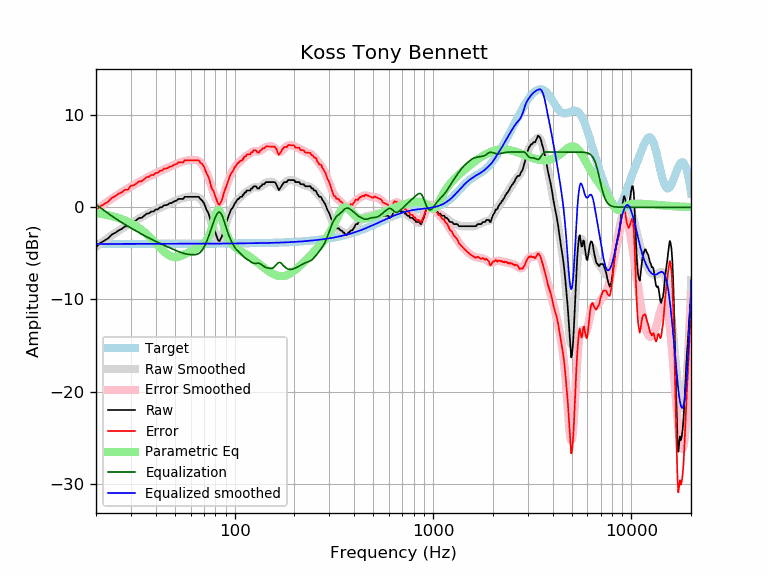

Source data for this figure (header and first rows):
frequency, raw, error, smoothed, error_smoothed, equalization, parametric_eq, equalized_raw, equalized_smoothed, target
20, -4.33, -0.35, -4.29, -0.30, 0.30, -0.61, -4.03, -3.98, -3.98
21, -3.88, 0.11, -3.95, 0.04, -0.04, -0.69, -3.91, -3.98, -3.98
22, -3.63, 0.35, -3.62, 0.36, -0.36, -0.77, -3.99, -3.98, -3.98
23, -3.37, 0.61, -3.32, 0.66, -0.66, -0.86, -4.03, -3.98, -3.98
24, -2.96, 1.01, -3.04, 0.94, -0.94, -0.95, -3.90, -3.98, -3.98
25, -2.77, 1.21, -2.78, 1.20, -1.20, -1.06, -3.97, -3.98, -3.98
26, -2.51, 1.47, -2.54, 1.44, -1.44, -1.17, -3.95, -3.98, -3.98
27, -2.34, 1.63, -2.32, 1.66, -1.66, -1.30, -4.00, -3.98, -3.98
28, -2.07, 1.91, -2.11, 1.87, -1.87, -1.43, -3.94, -3.98, -3.98
29, -2.05, 1.92, -1.91, 2.06, -2.06, -1.57, -4.12, -3.97, -3.97
30, -1.62, 2.35, -1.72, 2.25, -2.25, -1.73, -3.87, -3.97, -3.97
31, -1.60, 2.38, -1.55, 2.43, -2.43, -1.90, -4.02, -3.97, -3.97
32, -1.37, 2.60, -1.38, 2.60, -2.60, -2.08, -3.97, -3.97, -3.97
33, -1.16, 2.81, -1.21, 2.76, -2.76, -2.27, -3.92, -3.97, -3.97
34, -1.14, 2.83, -1.06, 2.91, -2.91, -2.47, -4.06, -3.97, -3.97
35, -0.91, 3.06, -0.91, 3.06, -3.06, -2.69, -3.98, -3.97, -3.97
36, -0.69, 3.28, -0.77, 3.20, -3.20, -2.91, -3.90, -3.97, -3.97
37, -0.66, 3.31, -0.63, 3.34, -3.34, -3.15, -3.99, -3.97, -3.97
38, -0.46, 3.51, -0.51, 3.46, -3.46, -3.39, -3.92, -3.97, -3.97
39, -0.46, 3.51, -0.39, 3.58, -3.58, -3.64, -4.04, -3.97, -3.97
40, -0.23, 3.74, -0.27, 3.70, -3.70, -3.89, -3.93, -3.97, -3.97
41, -0.23, 3.74, -0.16, 3.81, -3.81, -4.13, -4.04, -3.97, -3.97
42, -0.00, 3.97, -0.06, 3.91, -3.91, -4.37, -3.92, -3.97, -3.97
43, -0.00, 3.97, 0.05, 4.02, -4.02, -4.59, -4.02, -3.97, -3.97
44, 0.23, 4.20, 0.14, 4.11, -4.11, -4.79, -3.89, -3.97, -3.97
45, 0.23, 4.20, 0.24, 4.21, -4.21, -4.97, -3.98, -3.97, -3.97
46, 0.29, 4.26, 0.33, 4.30, -4.30, -5.12, -4.01, -3.97, -3.97
47, 0.45, 4.42, 0.42, 4.39, -4.39, -5.24, -3.94, -3.97, -3.97
48, 0.45, 4.42, 0.51, 4.48, -4.48, -5.33, -4.02, -3.97, -3.97
49, 0.59, 4.56, 0.59, 4.56, -4.56, -5.38, -3.98, -3.97, -3.97
50, 0.68, 4.65, 0.67, 4.64, -4.64, -5.40, -3.96, -3.97, -3.97
51, 0.73, 4.70, 0.75, 4.72, -4.72, -5.39, -4.00, -3.97, -3.97
52, 0.91, 4.88, 0.83, 4.80, -4.80, -5.37, -3.89, -3.97, -3.97
53, 0.91, 4.88, 0.89, 4.86, -4.86, -5.32, -3.96, -3.97, -3.97
54, 0.91, 4.88, 0.96, 4.93, -4.93, -5.25, -4.02, -3.97, -3.97
55, 0.91, 4.88, 1.01, 4.98, -4.98, -5.18, -4.07, -3.97, -3.97
56, 1.14, 5.11, 1.06, 5.02, -5.02, -5.10, -3.89, -3.97, -3.97
57, 1.14, 5.11, 1.09, 5.06, -5.06, -5.02, -3.92, -3.97, -3.97
58, 1.14, 5.11, 1.12, 5.09, -5.09, -4.93, -3.95, -3.97, -3.97
59, 1.14, 5.11, 1.15, 5.11, -5.11, -4.85, -3.98, -3.97, -3.97
60, 1.14, 5.10, 1.16, 5.13, -5.13, -4.77, -3.99, -3.97, -3.97
61, 1.14, 5.10, 1.18, 5.14, -5.14, -4.69, -4.00, -3.97, -3.97
62, 1.14, 5.10, 1.18, 5.15, -5.15, -4.62, -4.01, -3.97, -3.97
63, 1.14, 5.10, 1.17, 5.14, -5.14, -4.54, -4.00, -3.97, -3.97
64, 1.14, 5.10, 1.15, 5.12, -5.12, -4.47, -3.98, -3.96, -3.96
65, 1.14, 5.10, 1.11, 5.07, -5.07, -4.40, -3.94, -3.96, -3.96
66, 1.14, 5.10, 1.04, 5.00, -5.00, -4.32, -3.87, -3.96, -3.96
67, 0.91, 4.87, 0.94, 4.90, -4.90, -4.24, -3.99, -3.96, -3.96
68, 0.81, 4.77, 0.79, 4.75, -4.75, -4.15, -3.94, -3.96, -3.96
69, 0.66, 4.62, 0.61, 4.57, -4.57, -4.05, -3.92, -3.96, -3.96
70, 0.45, 4.41, 0.39, 4.35, -4.35, -3.93, -3.89, -3.96, -3.96
71, 0.13, 4.09, 0.13, 4.08, -4.08, -3.79, -3.95, -3.96, -3.96
72, -0.24, 3.72, -0.17, 3.79, -3.79, -3.63, -4.03, -3.96, -3.96
73, -0.46, 3.50, -0.49, 3.47, -3.47, -3.42, -3.93, -3.96, -3.96
74, -0.73, 3.23, -0.83, 3.13, -3.13, -3.18, -3.86, -3.96, -3.96
75, -1.17, 2.79, -1.18, 2.78, -2.78, -2.88, -3.94, -3.95, -3.95
76, -1.66, 2.29, -1.54, 2.41, -2.41, -2.54, -4.07, -3.95, -3.95
77, -2.00, 1.95, -1.90, 2.05, -2.05, -2.16, -4.06, -3.95, -3.95
78, -2.12, 1.84, -2.26, 1.70, -1.70, -1.73, -3.81, -3.95, -3.95
79, -2.45, 1.50, -2.59, 1.36, -1.36, -1.29, -3.81, -3.95, -3.95
... 553 more rows
